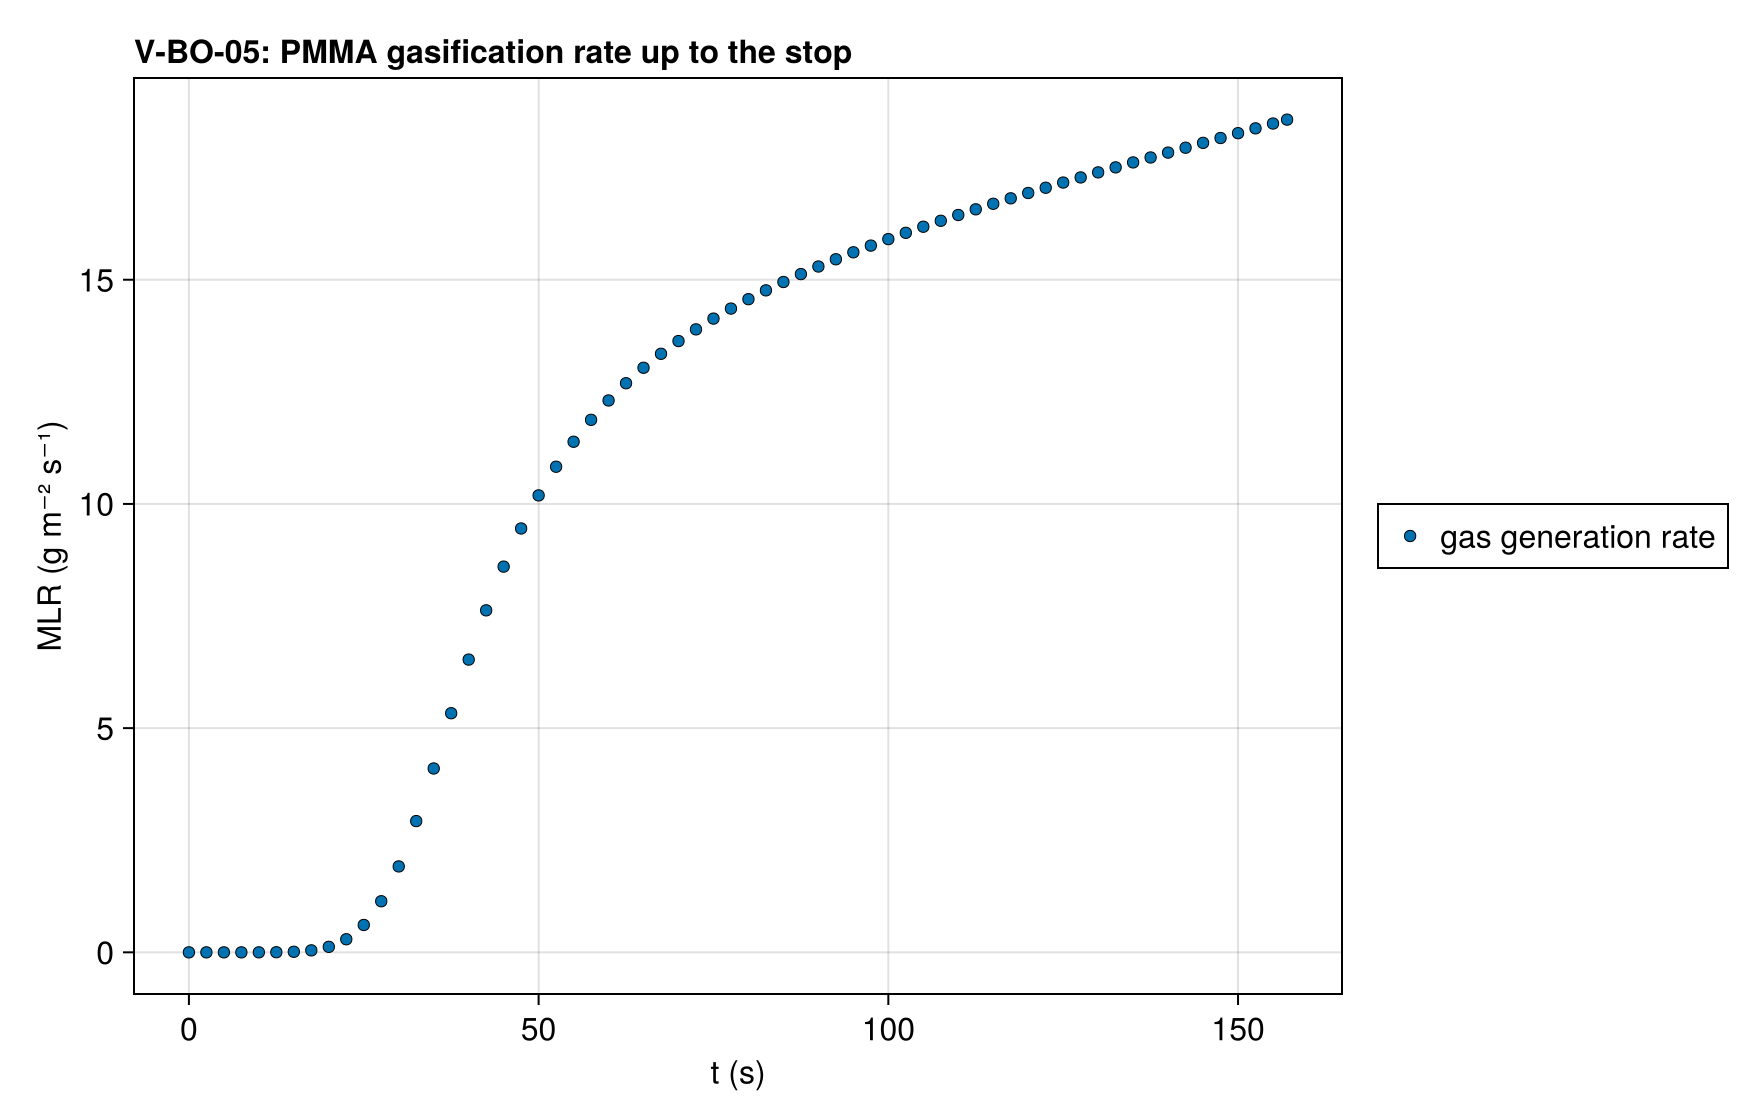

Data behind this chart, as committed beside it:
series, t (s), MLR (g m⁻² s⁻¹), exact
gas generation rate, 0.0, 2.689008352478043e-14, 
gas generation rate, 0.5, 1.016143797858342e-12, 
gas generation rate, 1.0, 3.536040654910815e-11, 
gas generation rate, 1.5, 4.281797978217155e-10, 
gas generation rate, 2.0, 2.9028937011518263e-9, 
gas generation rate, 2.5, 1.3117278909663204e-8, 
gas generation rate, 3.0, 4.547509228742313e-8, 
gas generation rate, 3.5, 1.3558403575388606e-7, 
gas generation rate, 4.0, 3.601896011213095e-7, 
gas generation rate, 4.5, 8.715419137600816e-7, 
gas generation rate, 5.0, 1.953450476760471e-6, 
gas generation rate, 5.5, 4.101170055770888e-6, 
gas generation rate, 6.0, 8.138564450044209e-6, 
gas generation rate, 6.5, 1.5381374195138946e-5, 
gas generation rate, 7.0, 2.7857683806341e-5, 
gas generation rate, 7.5, 4.858600244302219e-5, 
gas generation rate, 8.0, 8.193247643921341e-5, 
gas generation rate, 8.5, 0.0001341, 
gas generation rate, 9.0, 0.0002134, 
gas generation rate, 9.5, 0.0003316, 
gas generation rate, 10.0, 0.0005036, 
gas generation rate, 10.5, 0.0007493, 
gas generation rate, 11.0, 0.001094, 
gas generation rate, 11.5, 0.00157, 
gas generation rate, 12.0, 0.002217, 
gas generation rate, 12.5, 0.003084, 
gas generation rate, 13.0, 0.004232, 
gas generation rate, 13.5, 0.005733, 
gas generation rate, 14.0, 0.007672, 
gas generation rate, 14.5, 0.01015, 
gas generation rate, 15.0, 0.01329, 
gas generation rate, 15.5, 0.01723, 
gas generation rate, 16.0, 0.02213, 
gas generation rate, 16.5, 0.02817, 
gas generation rate, 17.0, 0.03555, 
gas generation rate, 17.5, 0.04452, 
gas generation rate, 18.0, 0.05532, 
gas generation rate, 18.5, 0.06825, 
gas generation rate, 19.0, 0.08363, 
gas generation rate, 19.5, 0.1018, 
gas generation rate, 20.0, 0.1231, 
gas generation rate, 20.5, 0.148, 
gas generation rate, 21.0, 0.177, 
gas generation rate, 21.5, 0.2103, 
gas generation rate, 22.0, 0.2487, 
gas generation rate, 22.5, 0.2924, 
gas generation rate, 23.0, 0.3421, 
gas generation rate, 23.5, 0.3983, 
gas generation rate, 24.0, 0.4615, 
gas generation rate, 24.5, 0.5323, 
gas generation rate, 25.0, 0.611, 
gas generation rate, 25.5, 0.6982, 
gas generation rate, 26.0, 0.7943, 
gas generation rate, 26.5, 0.8997, 
gas generation rate, 27.0, 1.015, 
gas generation rate, 27.5, 1.14, 
gas generation rate, 28.0, 1.275, 
gas generation rate, 28.5, 1.42, 
gas generation rate, 29.0, 1.576, 
gas generation rate, 29.5, 1.741, 
... 256 more rows
